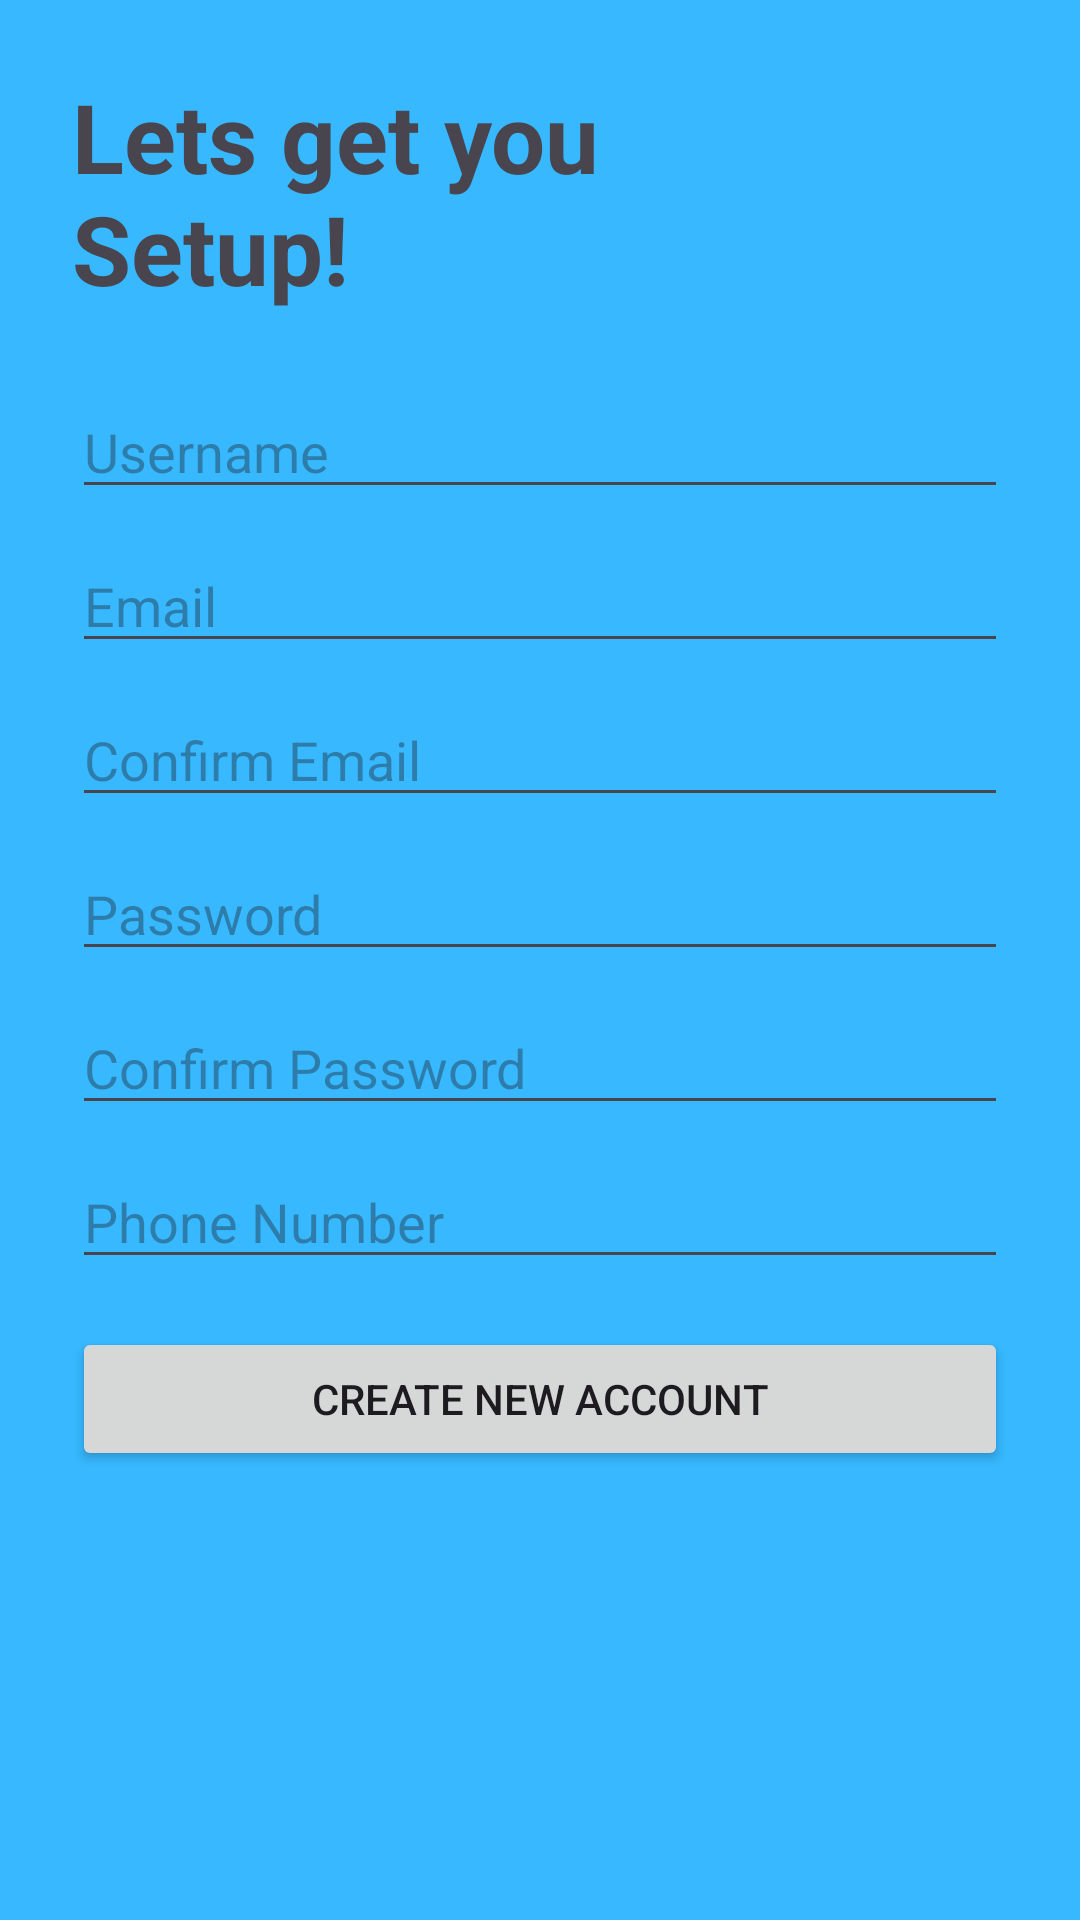

Android layout source for this screen:
<!-- AndroidManifest.xml: application theme Theme.LearningAssistant -->
<!-- res/layout/fragment_signup.xml -->
<?xml version="1.0" encoding="utf-8"?>
<ScrollView xmlns:android="http://schemas.android.com/apk/res/android" android:layout_width="match_parent" android:layout_height="match_parent" android:background="#37B8FF">
<LinearLayout android:orientation="vertical" android:padding="24dp" android:layout_width="match_parent" android:layout_height="wrap_content">
<TextView android:layout_width="wrap_content" android:layout_height="wrap_content" android:text="Lets get you&#10;Setup!" android:textStyle="bold" android:textSize="32sp" android:layout_marginBottom="24dp" />
<EditText android:layout_width="match_parent" android:layout_height="wrap_content" android:hint="Username" />
<EditText android:layout_width="match_parent" android:layout_height="wrap_content" android:hint="Email" android:layout_marginTop="10dp" />
<EditText android:layout_width="match_parent" android:layout_height="wrap_content" android:hint="Confirm Email" android:layout_marginTop="10dp" />
<EditText android:layout_width="match_parent" android:layout_height="wrap_content" android:hint="Password" android:inputType="textPassword" android:layout_marginTop="10dp" />
<EditText android:layout_width="match_parent" android:layout_height="wrap_content" android:hint="Confirm Password" android:inputType="textPassword" android:layout_marginTop="10dp" />
<EditText android:layout_width="match_parent" android:layout_height="wrap_content" android:hint="Phone Number" android:inputType="phone" android:layout_marginTop="10dp" />
<Button android:id="@+id/buttonCreateAccount" android:layout_width="match_parent" android:layout_height="wrap_content" android:text="Create new Account" android:layout_marginTop="16dp" />
</LinearLayout></ScrollView>
<!-- resources referenced by this layout -->
<resources>
  <style name="Theme.LearningAssistant" parent="Theme.Material3.DayNight.NoActionBar" />
</resources>
